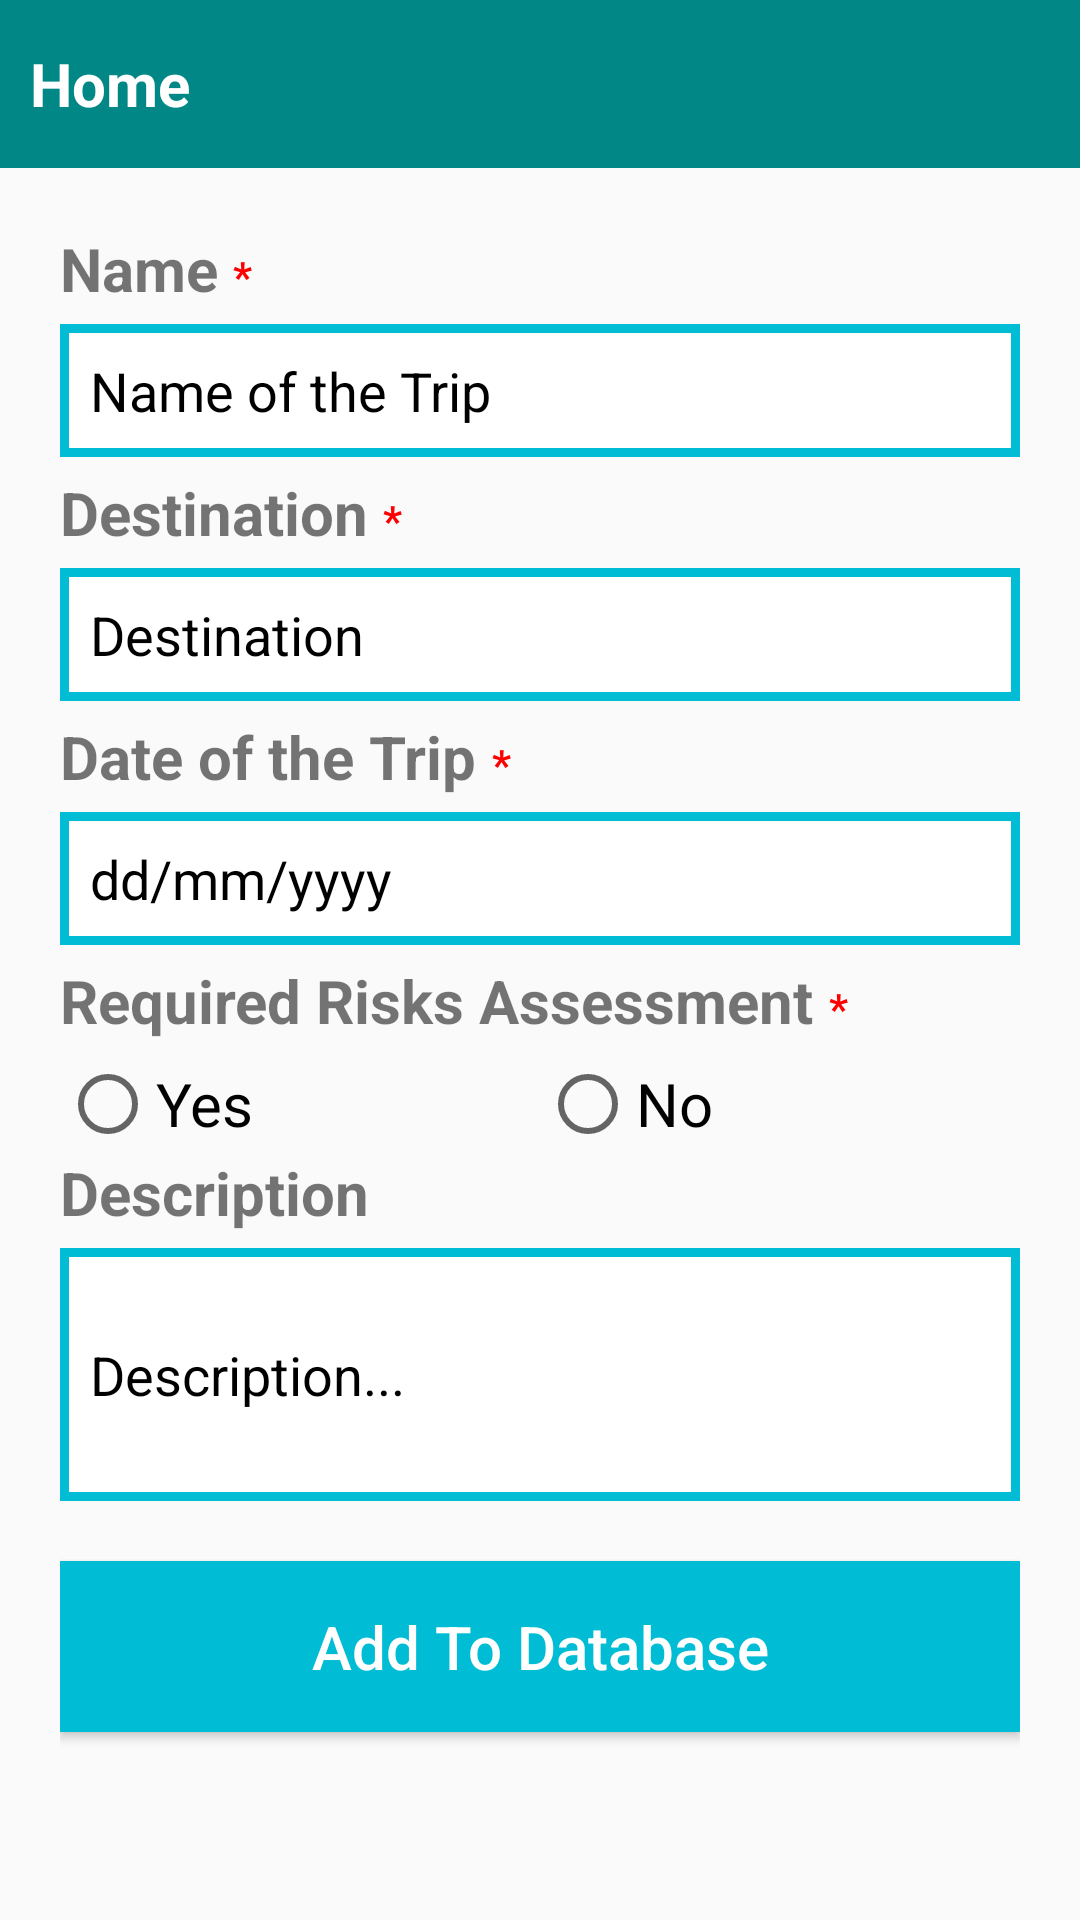

The Android layout XML behind this screen, and the referenced resources:
<!-- AndroidManifest.xml: application theme Theme.AppTrip -->
<!-- res/layout/activity_home.xml -->
<?xml version="1.0" encoding="utf-8"?>
<layout xmlns:android="http://schemas.android.com/apk/res/android"
    xmlns:app="http://schemas.android.com/apk/res-auto"
    xmlns:tools="http://schemas.android.com/tools"
    tools:context=".Activity.HomeActivity">
    <RelativeLayout
        android:layout_width="match_parent"
        android:layout_height="match_parent">
        <RelativeLayout
            android:id="@+id/ln_actionbar"
            android:layout_width="match_parent"
            android:layout_height="56dp"
            android:background="@color/teal_700">

            <androidx.appcompat.widget.AppCompatTextView
                android:id="@+id/txtProfileTitle"
                android:layout_width="wrap_content"
                android:layout_height="wrap_content"
                android:layout_centerVertical="true"
                android:layout_marginLeft="10dp"
                android:text="Home"
                android:textColor="@color/white"
                android:textSize="20sp"
                android:textStyle="bold" />
        </RelativeLayout>

        <LinearLayout
            android:layout_width="match_parent"
            android:layout_height="match_parent"
            android:layout_below="@id/ln_actionbar"
            android:layout_marginStart="20dp"
            android:layout_marginTop="20dp"
            android:layout_marginEnd="20dp"
            android:layout_marginBottom="20dp"
            android:orientation="vertical">

            <LinearLayout
                android:layout_width="match_parent"
                android:layout_height="wrap_content"
                android:orientation="horizontal">

                <TextView
                    android:layout_width="wrap_content"
                    android:layout_height="wrap_content"
                    android:text="Name"
                    android:textSize="20dp"
                    android:textStyle="bold" />

                <TextView
                    android:layout_width="wrap_content"
                    android:layout_height="wrap_content"
                    android:layout_marginLeft="5dp"
                    android:text="*"
                    android:textColor="#FF0000"
                    android:textStyle="bold" />
            </LinearLayout>

            <EditText
                android:id="@+id/edtNameTrip"
                android:layout_width="match_parent"
                android:layout_height="wrap_content"
                android:layout_marginTop="5dp"
                android:background="@drawable/custom_edit_text"
                android:hint="Name of the Trip"
                android:padding="10dp"
                android:textColor="@color/black"
                android:textColorHint="@color/black" />

            <LinearLayout
                android:layout_width="match_parent"
                android:layout_height="wrap_content"
                android:layout_marginTop="5dp"
                android:orientation="horizontal">

                <TextView
                    android:layout_width="wrap_content"
                    android:layout_height="wrap_content"
                    android:text="Destination"
                    android:textSize="20dp"
                    android:textStyle="bold" />

                <TextView
                    android:layout_width="wrap_content"
                    android:layout_height="wrap_content"
                    android:layout_marginLeft="5dp"
                    android:text="*"
                    android:textColor="#FF0000"
                    android:textStyle="bold" />
            </LinearLayout>

            <EditText
                android:id="@+id/edtDestination"
                android:layout_width="match_parent"
                android:layout_height="wrap_content"
                android:layout_marginTop="5dp"
                android:background="@drawable/custom_edit_text"
                android:hint="Destination"
                android:padding="10dp"
                android:textColor="@color/black"
                android:textColorHint="@color/black" />

            <LinearLayout
                android:layout_width="match_parent"
                android:layout_height="wrap_content"
                android:layout_marginTop="5dp"
                android:orientation="horizontal">

                <TextView
                    android:layout_width="wrap_content"
                    android:layout_height="wrap_content"
                    android:text="Date of the Trip"
                    android:textSize="20dp"
                    android:textStyle="bold" />

                <TextView
                    android:layout_width="wrap_content"
                    android:layout_height="wrap_content"
                    android:layout_marginLeft="5dp"
                    android:text="*"
                    android:textColor="#FF0000"
                    android:textStyle="bold" />
            </LinearLayout>

            <EditText
                android:id="@+id/edtDate"
                android:layout_width="match_parent"
                android:layout_height="wrap_content"
                android:layout_marginTop="5dp"
                android:background="@drawable/custom_edit_text"
                android:hint="dd/mm/yyyy"
                android:padding="10dp"
                android:textColor="@color/black"
                android:textColorHint="@color/black" />








            <LinearLayout
                android:layout_width="match_parent"
                android:layout_height="wrap_content"
                android:layout_marginTop="5dp"
                android:orientation="horizontal">

                <TextView
                    android:layout_width="wrap_content"
                    android:layout_height="wrap_content"
                    android:text="Required Risks Assessment"
                    android:textSize="20dp"
                    android:textStyle="bold" />

                <TextView
                    android:layout_width="wrap_content"
                    android:layout_height="wrap_content"
                    android:layout_marginLeft="5dp"
                    android:text="*"
                    android:textColor="#FF0000"
                    android:textStyle="bold" />
            </LinearLayout>

            <RadioGroup
                android:layout_width="match_parent"
                android:layout_height="wrap_content"
                android:layout_marginTop="5dp"
                android:orientation="horizontal">
                <RadioButton
                    android:id="@+id/radioYes"
                    android:layout_width="0dp"
                    android:layout_height="wrap_content"
                    android:layout_weight="1"
                    android:text="Yes"
                    android:textSize="20dp" />

                <RadioButton
                    android:id="@+id/radioNo"
                    android:layout_width="0dp"
                    android:layout_height="wrap_content"
                    android:layout_weight="1"
                    android:text="No"
                    android:textSize="20dp" />
            </RadioGroup>

            <TextView
                android:layout_width="match_parent"
                android:layout_height="wrap_content"
                android:text="Description"
                android:textSize="20dp"
                android:textStyle="bold" />

            <EditText
                android:layout_width="match_parent"
                android:layout_height="wrap_content"
                android:background="@drawable/custom_edit_text"
                android:hint="Description..."
                android:maxLines="3"
                android:paddingTop="30dp"
                android:id="@+id/edtDescription"
                android:textColor="@color/black"
                android:paddingBottom="30dp"
                android:paddingLeft="10dp"
                android:layout_marginTop="5dp"
                android:textColorHint="@color/black" />
            <Button
                android:layout_width="match_parent"
                android:layout_height="wrap_content"
                android:text="Add To Database"
                android:textColor="@color/white"
                android:background="@color/blue"
                android:layout_marginTop="20dp"
                android:textSize="20dp"
                android:textAllCaps="false"
                android:padding="15dp"
                android:id="@+id/btnAddtoDatabase"/>
        </LinearLayout>
    </RelativeLayout>

</layout>
<!-- resources referenced by this layout -->
<resources>
  <color name="black">#FF000000</color>
  <color name="blue">#00BCD4</color>
  <color name="teal_700">#FF018786</color>
  <color name="white">#FFFFFFFF</color>
  <!-- drawable custom_edit_text (drawable) -->
  <?xml version="1.0" encoding="utf-8"?>
  <shape xmlns:android="http://schemas.android.com/apk/res/android">
      <solid android:color="@color/white"/>
      <stroke android:color="@color/blue"
              android:width="3dp"/>
  </shape>
  <style name="Theme.AppTrip" parent="Theme.AppCompat.DayNight.NoActionBar">
          
          <item name="colorPrimary">@color/purple_500</item>
          <item name="colorPrimaryVariant">@color/purple_700</item>
          <item name="colorOnPrimary">@color/white</item>
          
          <item name="colorSecondary">@color/teal_200</item>
          <item name="colorSecondaryVariant">@color/teal_700</item>
          <item name="colorOnSecondary">@color/black</item>
          
          <item name="android:statusBarColor" tools:targetApi="l">?attr/colorPrimaryVariant</item>
          
      </style>
  <color name="purple_500">#FF6200EE</color>
  <color name="purple_700">#FF3700B3</color>
  <color name="teal_200">#FF03DAC5</color>
</resources>
